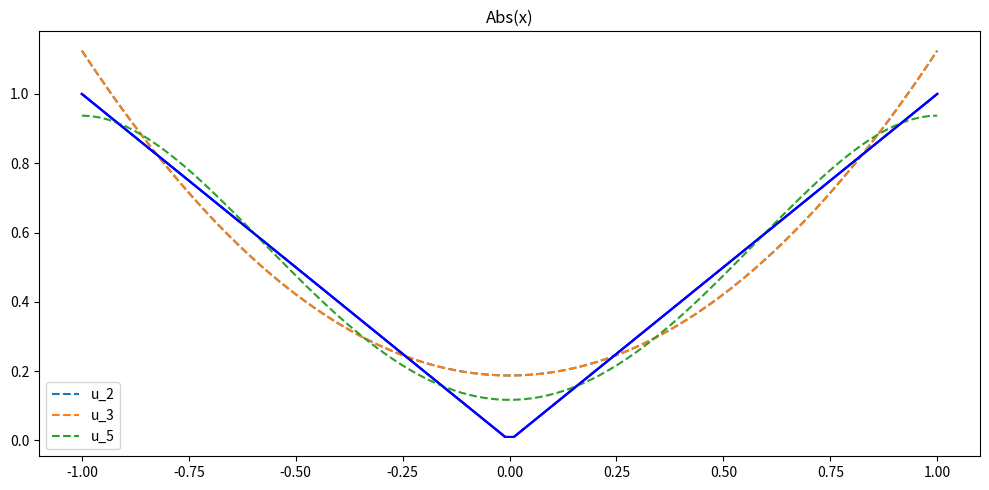
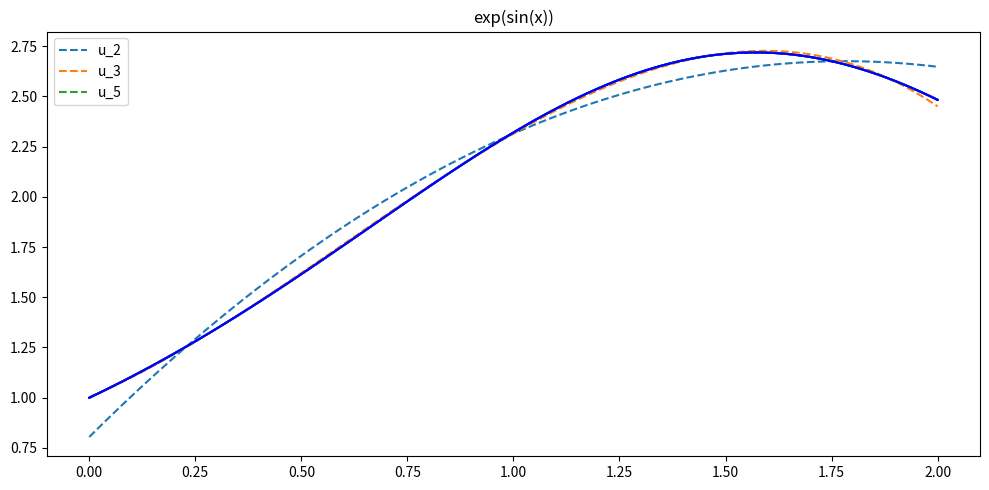
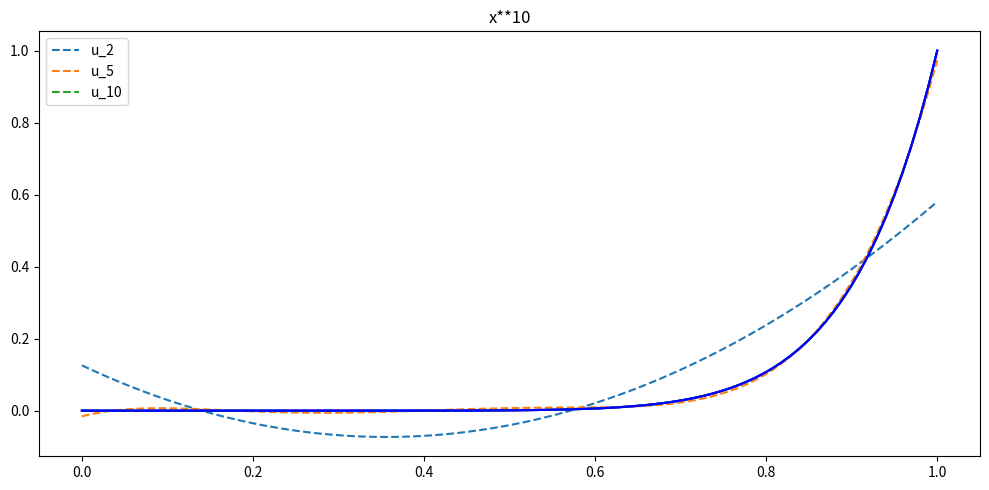
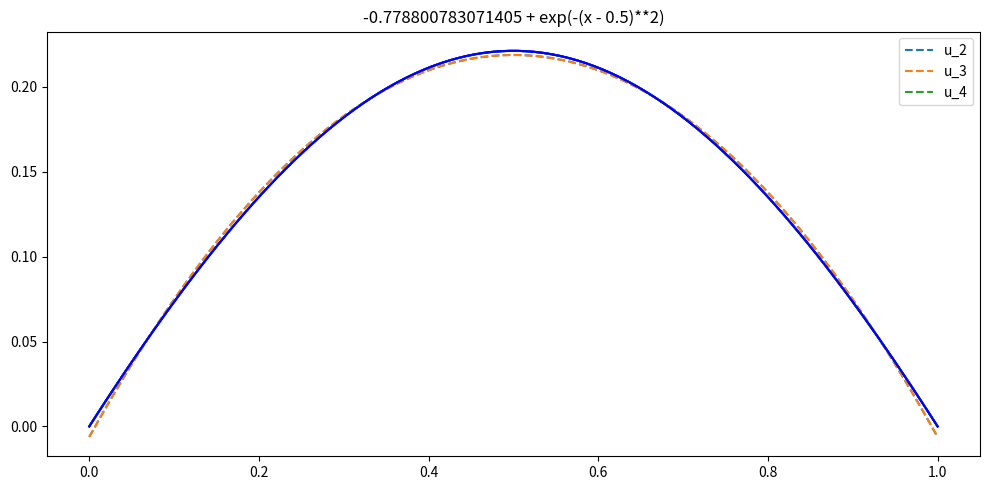
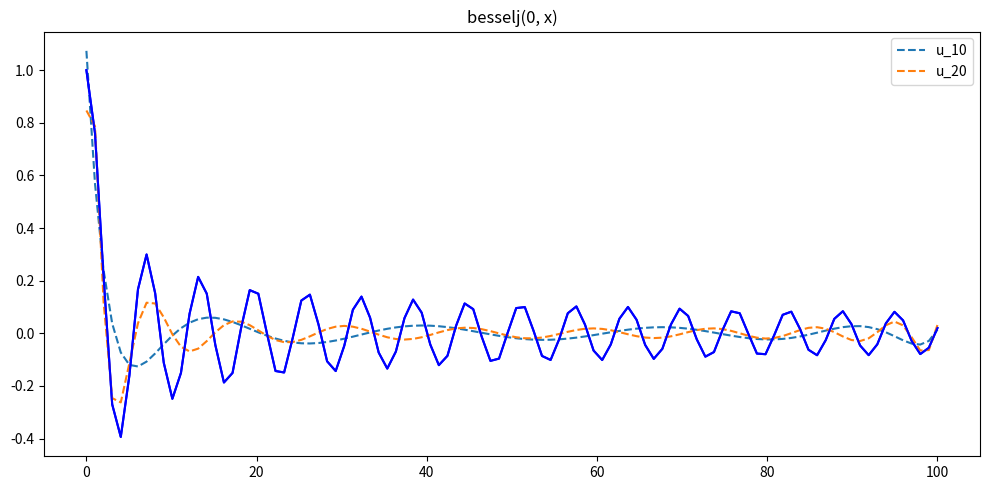
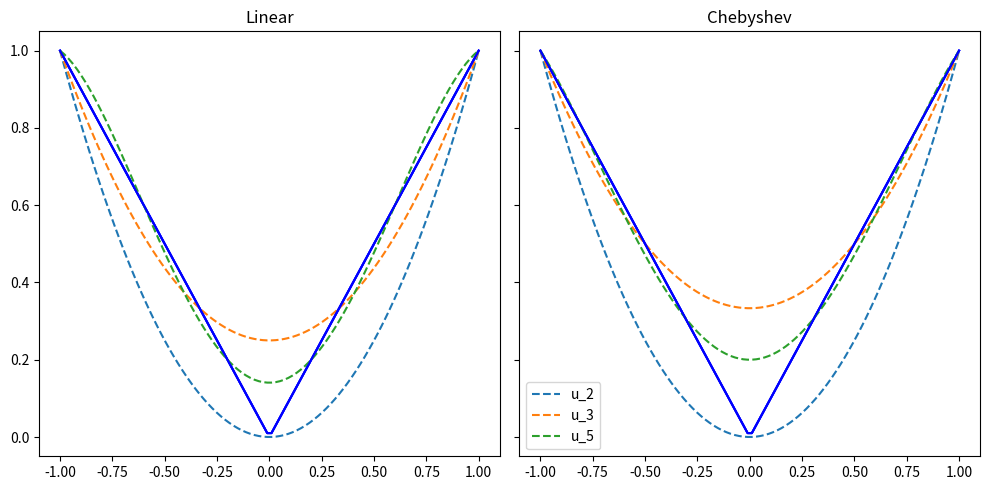
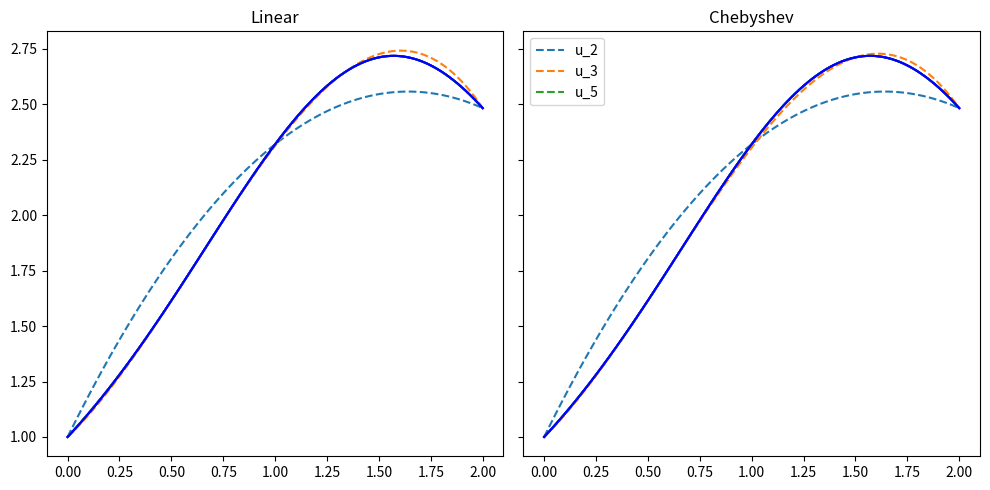
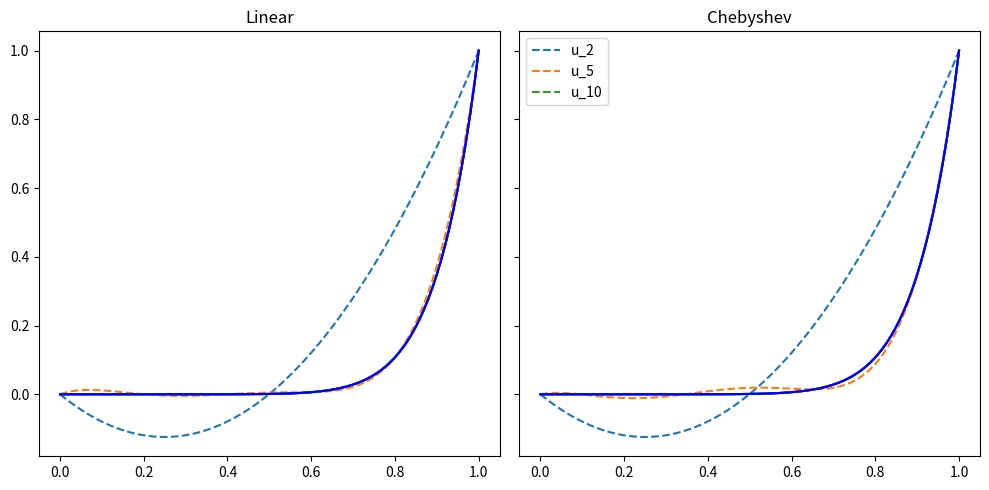
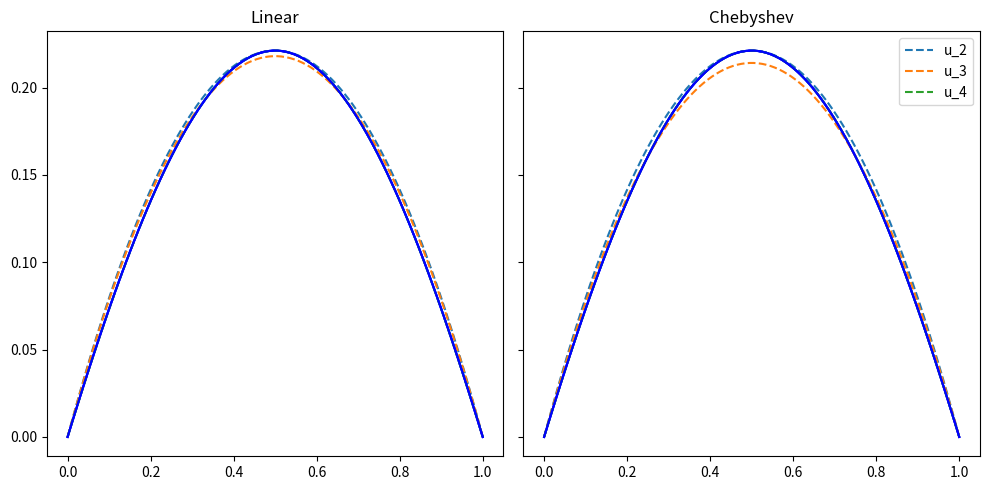
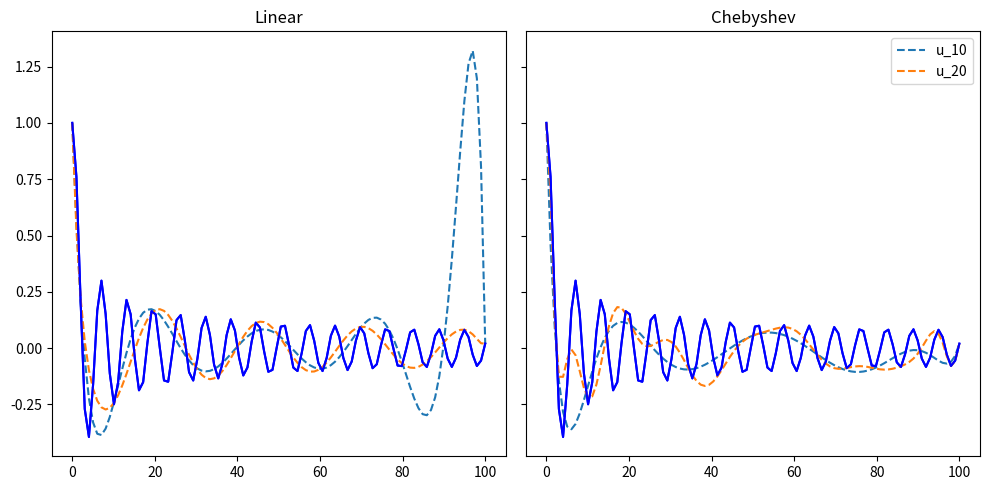

These figures' Python source, in order:
import numpy as np
import numpy.polynomial.legendre as leg
import sympy as sp
from sympy import besselj
from scipy.integrate import quad
from scipy.interpolate import lagrange
import matplotlib.pyplot as plt

x = sp.symbols('x')

class Galerkin:
    def __init__(self,u,domain=(-1,1)):
        self.u = u
        self.a, self.b = domain
        self.us = self.u.subs(x, self.a+(self.b-self.a)*(x+1)/2)

    def create_mesh(self,Nx=100):
        xj = np.linspace(self.a,self.b,Nx)
        Xj = -1+2/(self.b-self.a)*(xj-self.a)
        return xj, Xj

    def inner(self,u,v):
        return sp.integrate(u*v,(x,-1,1))

    def ninner(self,u,v):
        uv = sp.lambdify(x, u*v)
        return quad(uv,-1,1)[0]

    def uhat(self,j,Numeric=False):
        if Numeric:
            c = np.zeros(j+1)
            c[-1] = 1
            legj = leg.legval(x,c)
            return (2*j+1)*self.ninner(self.us,legj)/2

        else:
            return (2*j+1)*self.inner(self.us,sp.legendre(j,x))/2

    def __call__(self,N,Numeric=False):
        self.N = N
        uL = []
        uN = 0

        for i in range(N+1):
            ui = self.uhat(i,Numeric)
            #uL.append(ui)
            uN += ui*sp.legendre(i,x)

        return uN #,uL

    def plot(self,uN,ax,show=False):
        yj, Yj = self.create_mesh()
        u = sp.lambdify(x, self.u)(yj)
        uN = sp.lambdify(x, uN)(Yj)
        ax.plot(yj, uN,'--',label=f'u_{self.N}')
        ax.plot(yj, u,'b')
        ax.set_title(self.u)
        if show:
            plt.legend()
            plt.show()






class Collocation(Galerkin):

    def lin_mesh(self,N):
        self.xp = np.linspace(-1,1,N+1)
        return self.xp

    def cheb_mesh(self,N):
        self.xc = np.cos(np.arange(N+1)*np.pi/N)
        return self.xc

    def lagrange_basis(self, xj, x=x):
        ell = []
        numert = sp.Mul(*[x-xj[i] for i in range(self.N+1)])
        for i in range(self.N+1):
            numer = numert/(x - xj[i])
            denom = sp.Mul(*[(xj[i] - xj[j]) for j in range(self.N+1) if i != j])
            ell.append(numer/denom)
        return ell

    def lagrange_function(self,uj,basis):
        uN = 0
        for j, uj_ in enumerate(uj):
            uN += basis[j]*uj_
        return uN

    def __call__(self, N, method='l'):
        self.N = N
        self.method = method
        self.xj = self.cheb_mesh(N) if method=='c' else self.lin_mesh(N)
        self.uj = sp.lambdify(x,self.us)(self.xj)
        basis = self.lagrange_basis(self.xj)
        uN = self.lagrange_function(self.uj,basis)

        return uN

if __name__ == '__main__':
    funcs = {#function, interval=(a,b), N
    1:(abs(x),(-1,1),[2,3,5]),
    2:(sp.exp(sp.sin(x)),(0,2),[2,3,5]),
    3:(x**10, (0,1),[2,5,10]),
    4:(sp.exp(-(x-0.5)**2)-sp.exp(-0.25), (0,1),[2,3,4]),
    5:(sp.besselj(0,x),(0,100),[10,20])
    }

    #Galerkin
    print('Start Galerkin method:')
    L = 5; str = ''; i = 0
    print('|',str+'□'*(L-i),f'[{i:2}/{L}]|')
    for n in funcs:
        Numeric = True if n==2 or n==5 else False
        u, domain, Nums = funcs[n]
        approx = Galerkin(u,domain)

        fig, ax = plt.subplots(figsize=(10,5))
        for N in Nums:
            uN = approx(N,Numeric=Numeric)
            approx.plot(uN,ax)

        #Progress bar:
        str += '■'; i += 1
        print('|',str+'□'*(L-i),f'[{i:2}/{L}]|')
        plt.legend()
        plt.tight_layout()
        plt.show()


    #Collocation
    print('Start collocation method:')
    L = 5; str = ''; i = 0
    print('|',str+'□'*(L-i),f'[{i:2}/{L}]|')
    for n in funcs:
        u, domain, Nums = funcs[n]
        approx = Collocation(u, domain)
        fig, ax = plt.subplots(1,2,figsize=(10,5),sharey=True)
        for N in Nums:
            uN = approx(N,method='l')
            uNc = approx(N,method='c')
            approx.plot(uN,ax[0])
            approx.plot(uNc,ax[1])

        #Progress bar:
        str += '■'; i += 1
        print('|',str+'□'*(L-i),f'[{i:2}/{L}]|')

        ax[0].set_title('Linear')
        ax[1].set_title('Chebyshev')
        plt.legend()
        plt.tight_layout()
        plt.show()
